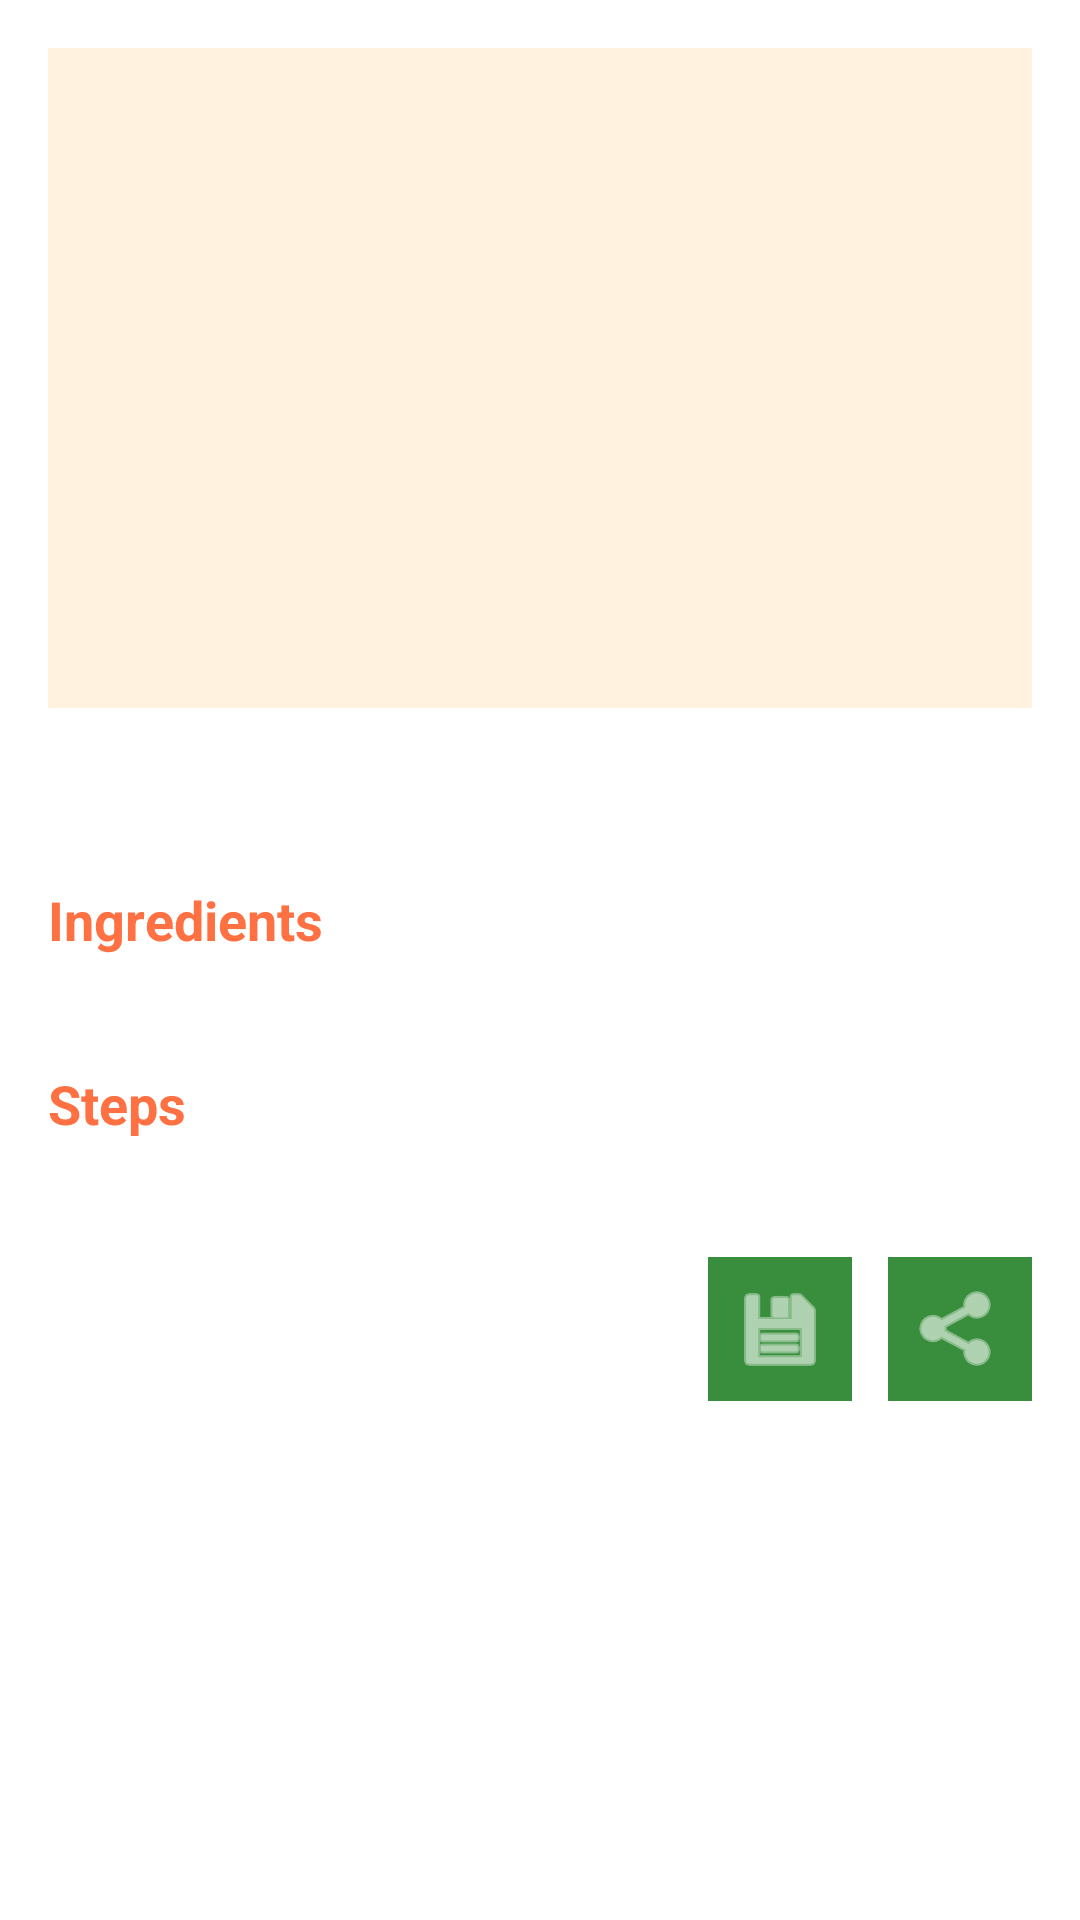

Write the Android layout XML for this screen, with the resource values it uses.
<!-- AndroidManifest.xml: application theme RecipeHubAppTheme -->
<!-- res/layout/fragment_recipe_detail.xml -->
<?xml version="1.0" encoding="utf-8"?>
<ScrollView 
    xmlns:android="http://schemas.android.com/apk/res/android"
    xmlns:app="http://schemas.android.com/apk/res-auto"
    android:layout_width="match_parent"
    android:layout_height="match_parent"
    android:background="@color/white">

    <LinearLayout
        android:layout_width="match_parent"
        android:layout_height="wrap_content"
        android:orientation="vertical"
        android:padding="16dp">

        <ImageView
            android:id="@+id/iv_recipe_image"
            android:layout_width="match_parent"
            android:layout_height="220dp"
            android:scaleType="centerCrop"
            android:background="@color/secondary"
            android:contentDescription="Recipe image" />

        <TextView
            android:id="@+id/tv_recipe_title"
            android:layout_width="match_parent"
            android:layout_height="wrap_content"
            android:textStyle="bold"
            android:textColor="@color/primary"
            android:textSize="24sp"
            android:layout_marginTop="12dp" />

        <TextView
            android:text="Ingredients"
            android:textStyle="bold"
            android:textSize="18sp"
            android:textColor="@color/primary"
            android:layout_width="match_parent"
            android:layout_height="wrap_content"
            android:layout_marginTop="14dp"/>
            
        <TextView
            android:id="@+id/tv_ingredients"
            android:layout_width="match_parent"
            android:layout_height="wrap_content"
            android:layout_marginTop="4dp"
            android:textColor="@color/black"/>

        <TextView
            android:text="Steps"
            android:textStyle="bold"
            android:textSize="18sp"
            android:textColor="@color/primary"
            android:layout_width="match_parent"
            android:layout_height="wrap_content"
            android:layout_marginTop="14dp"/>
        <TextView
            android:id="@+id/tv_steps"
            android:layout_width="match_parent"
            android:layout_height="wrap_content"
            android:layout_marginTop="4dp"
            android:textColor="@color/black"/>

        <LinearLayout
            android:layout_width="match_parent"
            android:layout_height="wrap_content"
            android:orientation="horizontal"
            android:gravity="end"
            android:layout_marginTop="16dp">
            <ImageButton
                android:id="@+id/btn_save"
                android:layout_width="48dp"
                android:layout_height="48dp"
                android:background="@color/accent"
                app:tint="@color/white"
                android:src="@android:drawable/ic_menu_save"
                android:contentDescription="Save to favorites"/>
            <ImageButton
                android:id="@+id/btn_share"
                android:layout_width="48dp"
                android:layout_height="48dp"
                android:layout_marginStart="12dp"
                android:background="@color/accent"
                app:tint="@color/white"
                android:src="@android:drawable/ic_menu_share"
                android:contentDescription="Share"/>
        </LinearLayout>

    </LinearLayout>
</ScrollView>
<!-- resources referenced by this layout -->
<resources>
  <color name="accent">#388E3C</color>
  <color name="black">#FF000000</color>
  <color name="primary">#FF7043</color>
  <color name="secondary">#FFF3E0</color>
  <color name="white">#FFFFFFFF</color>
  <style name="RecipeHubAppTheme" parent="Theme.MaterialComponents.Light.NoActionBar">
          <item name="colorPrimary">@color/primary</item>
          <item name="colorPrimaryVariant">@color/primary</item>
          <item name="colorOnPrimary">@color/white</item>
  
          <item name="colorSecondary">@color/secondary</item>
          <item name="colorSecondaryVariant">@color/accent</item>
          <item name="colorOnSecondary">@color/black</item>
  
          <item name="colorAccent">@color/accent</item>
          <item name="android:windowBackground">@color/secondary</item>
      </style>
</resources>
